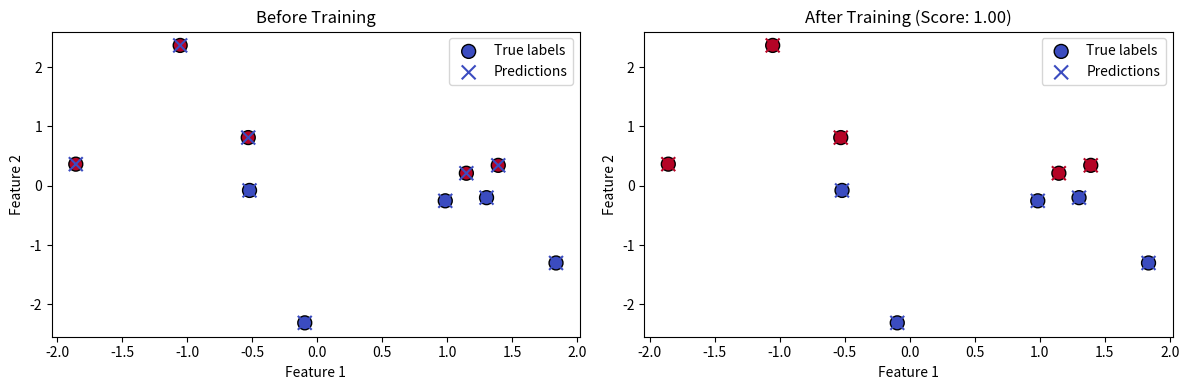

The script that saved this image:
import numpy as np

class SimplifiedLogisticRegression: 
    def __init__(self, n_order=3, n_max_iter=1000):
        """Linear regression using a first order polynomial model for 2D data."""
        self.n_order = n_order
        self.n_max_iterations = n_max_iter
        self.loss = []

        self._theta = np.zeros(3)

    def _sigmoid(self, x):
        return 1 / (1 + np.exp(-x))
    
    def _soft_predict(self, X):
        """σ(θ_0 + θ_1 * x_0 + θ_2 * x_1)"""
        #assert self._theta.ndim == 3, "θ should be a 3D array"

        nr_of_samples = X.shape[0]
        y_hat = np.zeros(nr_of_samples)
        for sample_i in range(nr_of_samples):
            y_hat[sample_i] = self._sigmoid(self._theta[0] + self._theta[1] * X[sample_i,0] + self._theta[2] * X[sample_i,1])

        return y_hat

    def _loss(self, X, y):
        """Returns the sum of squares residual for the given inputs and outputs."""
        return np.sum(np.square(y - self._soft_predict(X)))

    def _fit(self, X, y):
        old_theta = self._theta.copy() # gotcha moment! np arrays point to the same memory unless copied
        old_score = self._loss(X, y)

        self._theta += np.random.normal(size=self._theta.shape)
        new_score = self._loss(X, y)

        if new_score > old_score:
            self._theta = old_theta
            return old_score

        return new_score
        
    def fit(self, X, y):
        for _ in range(self.n_max_iterations):
            loss = self._fit(X, y)
            self.loss.append(loss)

        return self # scikit-learn convention that "fit" returns itself
    
    def predict(self, X):
        """
        Hard predict, y ϵ {1, 0}
        The prediction function for logistic regression takes the data X of shape (n_samples, n_features), where n_features=2, and predicts crisp classifications as a flat vector.
        """
        return np.round(self._soft_predict(X), 0).ravel()

    def score(self, X, y): 
        """The score function should output the relative number of correct classifications as a value between 0 and 1."""
        """np.mean(y == y_hat)"""
        y_hat = self.predict(X)
        count = 0
        for i in y:
            if y[i] == y_hat[i]:
                count += 1
            
        return count / len(y) 
    
if __name__ == '__main__':
   
    # # Example data
    X = np.random.randn(10, 2)
    y = np.random.randint(0, 2, size=10)

    import matplotlib.pyplot as plt
    
    model = SimplifiedLogisticRegression()
    
    # Plot before training
    plt.figure(figsize=(12, 4))
    
    plt.subplot(1, 2, 1)
    y_pred_before = model.predict(X)
    plt.scatter(X[:, 0], X[:, 1], c=y, marker='o', cmap='coolwarm', s=100, edgecolors='black', label='True labels')
    plt.scatter(X[:, 0], X[:, 1], c=y_pred_before, marker='x', cmap='coolwarm', s=100, label='Predictions')
    plt.title('Before Training')
    plt.xlabel('Feature 1')
    plt.ylabel('Feature 2')
    plt.legend()

    # Plot after training
    plt.subplot(1, 2, 2)
    model.fit(X, y)
    y_pred_after = model.predict(X)
    plt.scatter(X[:, 0], X[:, 1], c=y, marker='o', cmap='coolwarm', s=100, edgecolors='black', label='True labels')
    plt.scatter(X[:, 0], X[:, 1], c=y_pred_after, marker='x', cmap='coolwarm', s=100, label='Predictions')
    plt.title(f'After Training (Score: {model.score(X, y):.2f})')
    plt.xlabel('Feature 1')
    plt.ylabel('Feature 2')
    plt.legend()
    plt.tight_layout()
    plt.show()
